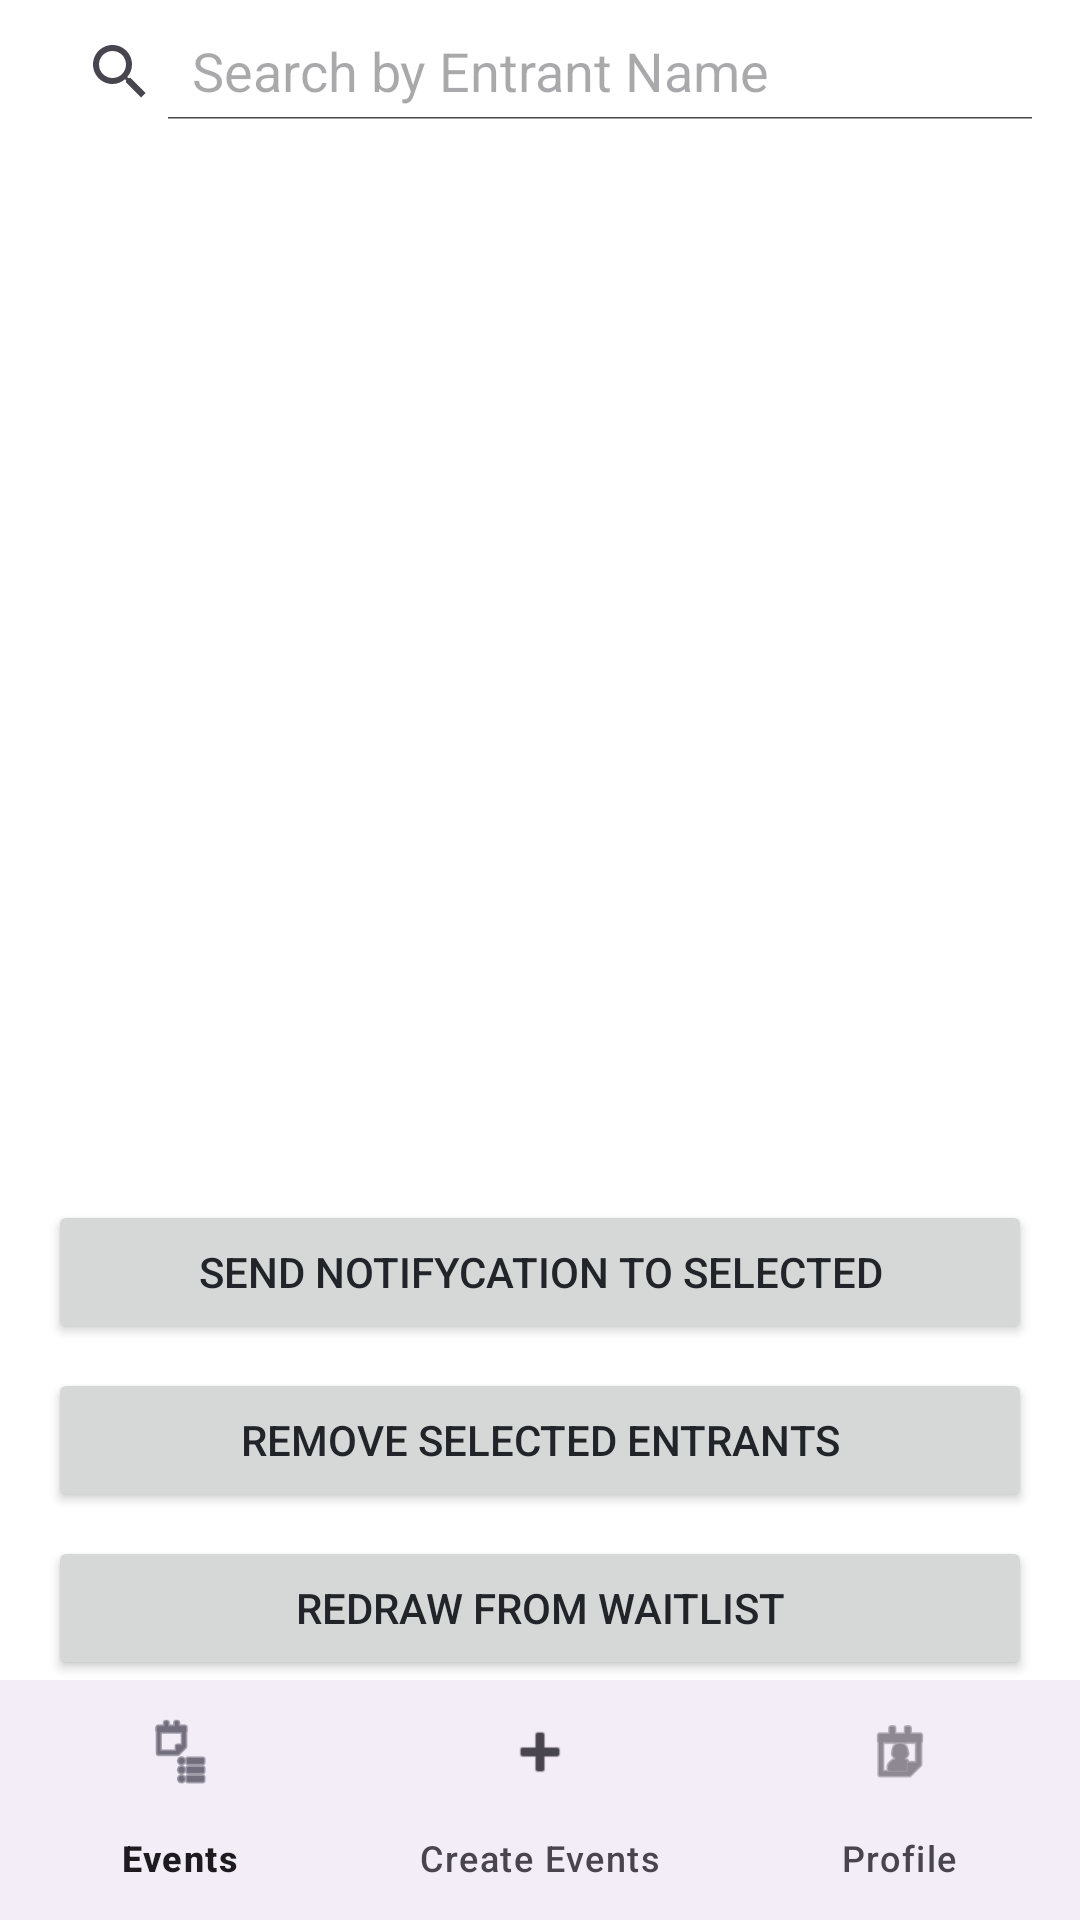

Write the Android layout XML for this screen, with the resource values it uses.
<!-- AndroidManifest.xml: application theme Theme.Wecookproject -->
<!-- res/layout/activity_orgainzer_entrant_declined.xml -->
<?xml version="1.0" encoding="utf-8"?>
<androidx.coordinatorlayout.widget.CoordinatorLayout
    xmlns:android="http://schemas.android.com/apk/res/android"
    xmlns:app="http://schemas.android.com/apk/res-auto"
    xmlns:tools="http://schemas.android.com/tools"
    android:layout_width="match_parent"
    android:layout_height="match_parent"
    android:background="@color/white"
    tools:context=".OrganizerEntrantListActivity">

    <LinearLayout
        android:layout_width="match_parent"
        android:layout_height="match_parent"
        android:orientation="vertical"
        android:layout_marginBottom="56dp">

        
        <androidx.appcompat.widget.SearchView
            android:id="@+id/sv_search_entrant"
            android:layout_width="match_parent"
            android:layout_height="wrap_content"
            android:padding="8dp"
            app:queryHint="Search by Entrant Name"
            app:iconifiedByDefault="false" />

        
        <androidx.recyclerview.widget.RecyclerView
            android:id="@+id/rv_entrants"
            android:layout_width="match_parent"
            android:layout_height="0dp"
            android:layout_weight="1"
            android:padding="8dp"
            android:clipToPadding="false" />

        
        <LinearLayout
            android:id="@+id/ll_action_buttons"
            android:layout_width="match_parent"
            android:layout_height="wrap_content"
            android:orientation="vertical"
            android:padding="16dp">

            <Button
                android:id="@+id/btn_send_notification"
                android:layout_width="match_parent"
                android:layout_height="wrap_content"
                android:text="Send Notifycation to selected"
                android:layout_marginBottom="8dp" />

            <Button
                android:id="@+id/btn_Remove_selected"
                android:layout_width="match_parent"
                android:layout_height="wrap_content"
                android:text="Remove Selected Entrants"
                android:layout_marginBottom="8dp" />
            <Button
                android:id="@+id/btn_redraw_entrants"
                android:layout_width="match_parent"
                android:layout_height="wrap_content"
                android:text="Redraw from waitlist"
                android:layout_marginBottom="8dp" />



        </LinearLayout>

    </LinearLayout>

    
    <com.google.android.material.bottomnavigation.BottomNavigationView
        android:id="@+id/bottom_nav"
        android:layout_width="match_parent"
        android:layout_height="wrap_content"
        android:layout_gravity="bottom"
        app:menu="@menu/organizer_bottom_nav" />

</androidx.coordinatorlayout.widget.CoordinatorLayout>
<!-- resources referenced by this layout -->
<resources>
  <color name="white">#FFFFFFFF</color>
  <style name="Theme.Wecookproject" parent="Base.Theme.Wecookproject" />
  <style name="Base.Theme.Wecookproject" parent="Theme.Material3.DayNight.NoActionBar">
          <item name="colorPrimary">@color/primary_blue</item>
          <item name="colorOnPrimary">@color/white</item>
          <item name="colorSurface">@color/white</item>
          <item name="android:windowBackground">@color/white</item>
          <item name="android:textColorPrimary">@color/text_dark</item>
          
          
          <item name="materialButtonStyle">@style/Widget.App.Button</item>
          
          
          <item name="textInputStyle">@style/Widget.App.TextInputLayout</item>
      </style>
  <color name="primary_blue">#0D6EFD</color>
  <color name="text_dark">#212529</color>
  <style name="Widget.App.Button" parent="Widget.Material3.Button">
          <item name="backgroundTint">@color/primary_blue</item>
          <item name="cornerRadius">50dp</item>
          <item name="android:paddingTop">16dp</item>
          <item name="android:paddingBottom">16dp</item>
          <item name="android:textSize">16sp</item>
          <item name="android:textStyle">bold</item>
      </style>
  <style name="Widget.App.TextInputLayout" parent="Widget.Material3.TextInputLayout.OutlinedBox">
          <item name="boxCornerRadiusTopStart">12dp</item>
          <item name="boxCornerRadiusTopEnd">12dp</item>
          <item name="boxCornerRadiusBottomStart">12dp</item>
          <item name="boxCornerRadiusBottomEnd">12dp</item>
          <item name="boxStrokeColor">@color/primary_blue</item>
          <item name="hintTextColor">@color/primary_blue</item>
      </style>
</resources>
